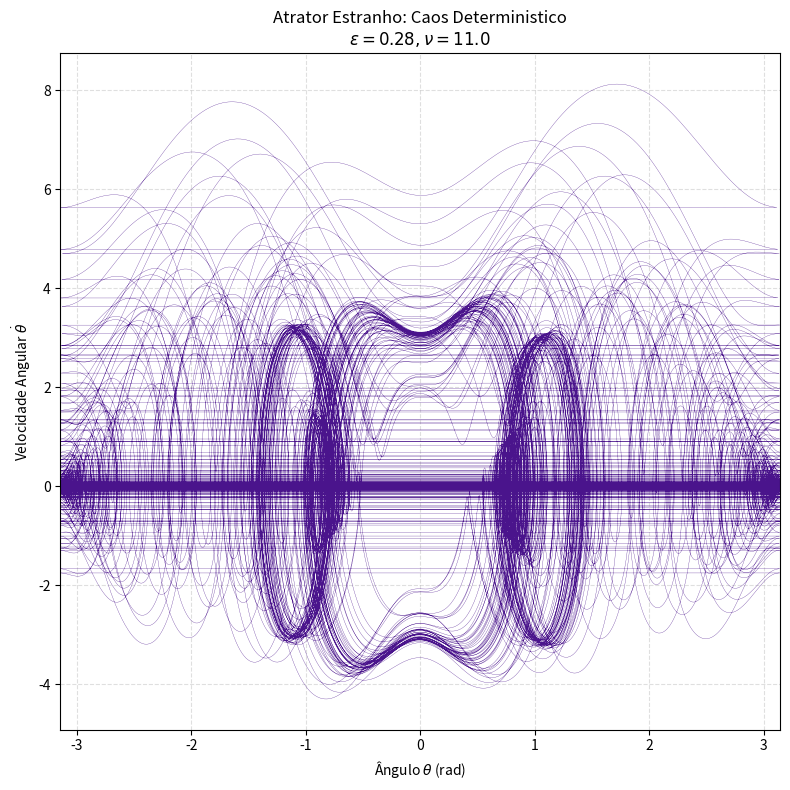

The script that saved this image:
import numpy as np
import matplotlib.pyplot as plt
from scipy.integrate import solve_ivp

# Equação diferencial do pêndulo de Kapitza (adimensional)
def kapitza_ode(s, y, Q, epsilon, nu):
    theta, dtheta = y
    ddtheta = -Q*dtheta - (1 - epsilon * nu**2 * np.cos(nu * s)) * np.sin(theta)
    return [dtheta, ddtheta]

# --- PARÂMETROS CONSAGRADOS PARA CAOS ---
Q = 0.05        # Amortecimento muito baixo
nu = 11.0       # Frequência moderada (não é >> 1)
eps = 0.28      # Amplitude de excitação alta
# Forçante inercial eps * nu^2 approx 33.9

t_max = 500     # Simulação longa para o atrator se revelar
t_eval = np.linspace(0, t_max, 100000) # Alta resolução
y0 = [1.0, 0]   # Condição inicial: afastado da vertical

# Executar a simulação
sol_strange = solve_ivp(kapitza_ode, (0, t_max), y0, args=(Q, eps, nu), t_eval=t_eval, method='RK45')

# Ajuste do ângulo para o intervalo [-pi, pi]
theta_strange = (sol_strange.y[0] + np.pi) % (2 * np.pi) - np.pi

# --- PLOTAGEM DO ATRATOR ESTRANHO ---
plt.figure(figsize=(8, 8))
plt.plot(theta_strange, sol_strange.y[1], lw=0.2, color='#4a148c', alpha=1)
plt.title(f'Atrator Estranho: Caos Deterministico\n$\\epsilon={eps}, \\nu={nu}$', fontsize=12)
plt.xlabel('Ângulo $\\theta$ (rad)', fontsize=10)
plt.ylabel('Velocidade Angular $\\dot{\\theta}$', fontsize=10)
plt.xlim(-np.pi, np.pi)
plt.grid(True, linestyle='--', alpha=0.4)
plt.tight_layout()
plt.savefig('strange_attractor.png', dpi=300) # Alta resolução
plt.show()
